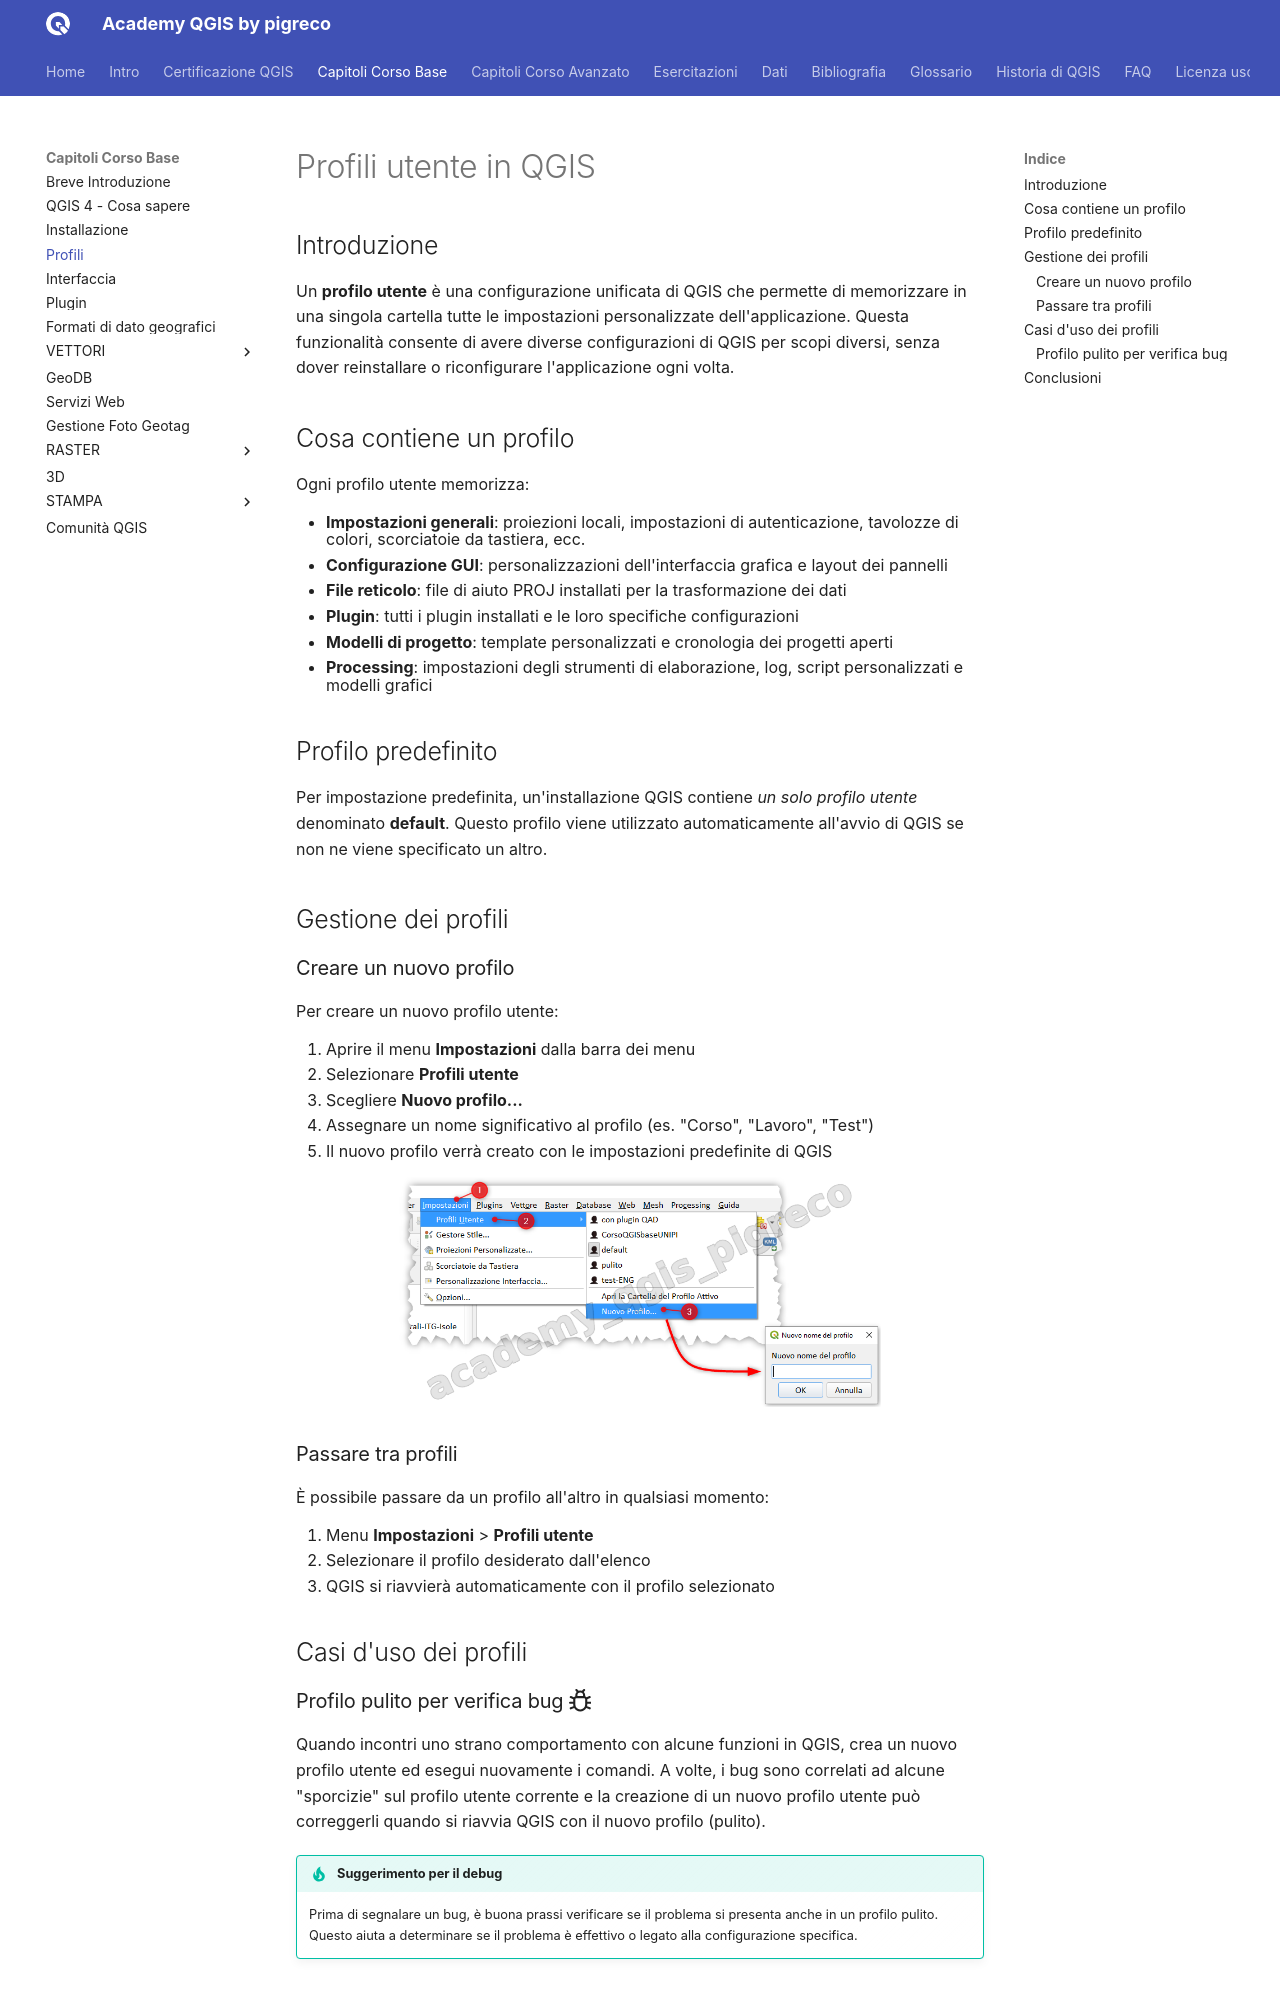

repository: pigreco/academy_qgis_pigreco · page: capitoli/corso_base/025_profili.html · generator: mkdocs

---
hide:
  # - navigation
  # - toc
title: Profili utente in QGIS
description: Gestione dei profili utente in QGIS
---

# Profili utente in QGIS

## Introduzione

Un **profilo utente** è una configurazione unificata di QGIS che permette di memorizzare in una singola cartella tutte le impostazioni personalizzate dell'applicazione. Questa funzionalità consente di avere diverse configurazioni di QGIS per scopi diversi, senza dover reinstallare o riconfigurare l'applicazione ogni volta.

## Cosa contiene un profilo

Ogni profilo utente memorizza:

* **Impostazioni generali**: proiezioni locali, impostazioni di autenticazione, tavolozze di colori, scorciatoie da tastiera, ecc.
* **Configurazione GUI**: personalizzazioni dell'interfaccia grafica e layout dei pannelli
* **File reticolo**: file di aiuto PROJ installati per la trasformazione dei dati
* **Plugin**: tutti i plugin installati e le loro specifiche configurazioni
* **Modelli di progetto**: template personalizzati e cronologia dei progetti aperti
* **Processing**: impostazioni degli strumenti di elaborazione, log, script personalizzati e modelli grafici

## Profilo predefinito

Per impostazione predefinita, un'installazione QGIS contiene _un solo profilo utente_ denominato **default**. Questo profilo viene utilizzato automaticamente all'avvio di QGIS se non ne viene specificato un altro.

## Gestione dei profili

### Creare un nuovo profilo

Per creare un nuovo profilo utente:

1. Aprire il menu **Impostazioni** dalla barra dei menu
2. Selezionare **Profili utente**
3. Scegliere **Nuovo profilo...**
4. Assegnare un nome significativo al profilo (es. "Corso", "Lavoro", "Test")
5. Il nuovo profilo verrà creato con le impostazioni predefinite di QGIS

![](../../imgs/02_installazione/profilo.png){.center-img .img-70}

### Passare tra profili

È possibile passare da un profilo all'altro in qualsiasi momento:

1. Menu **Impostazioni** > **Profili utente**
2. Selezionare il profilo desiderato dall'elenco
3. QGIS si riavvierà automaticamente con il profilo selezionato

## Casi d'uso dei profili
